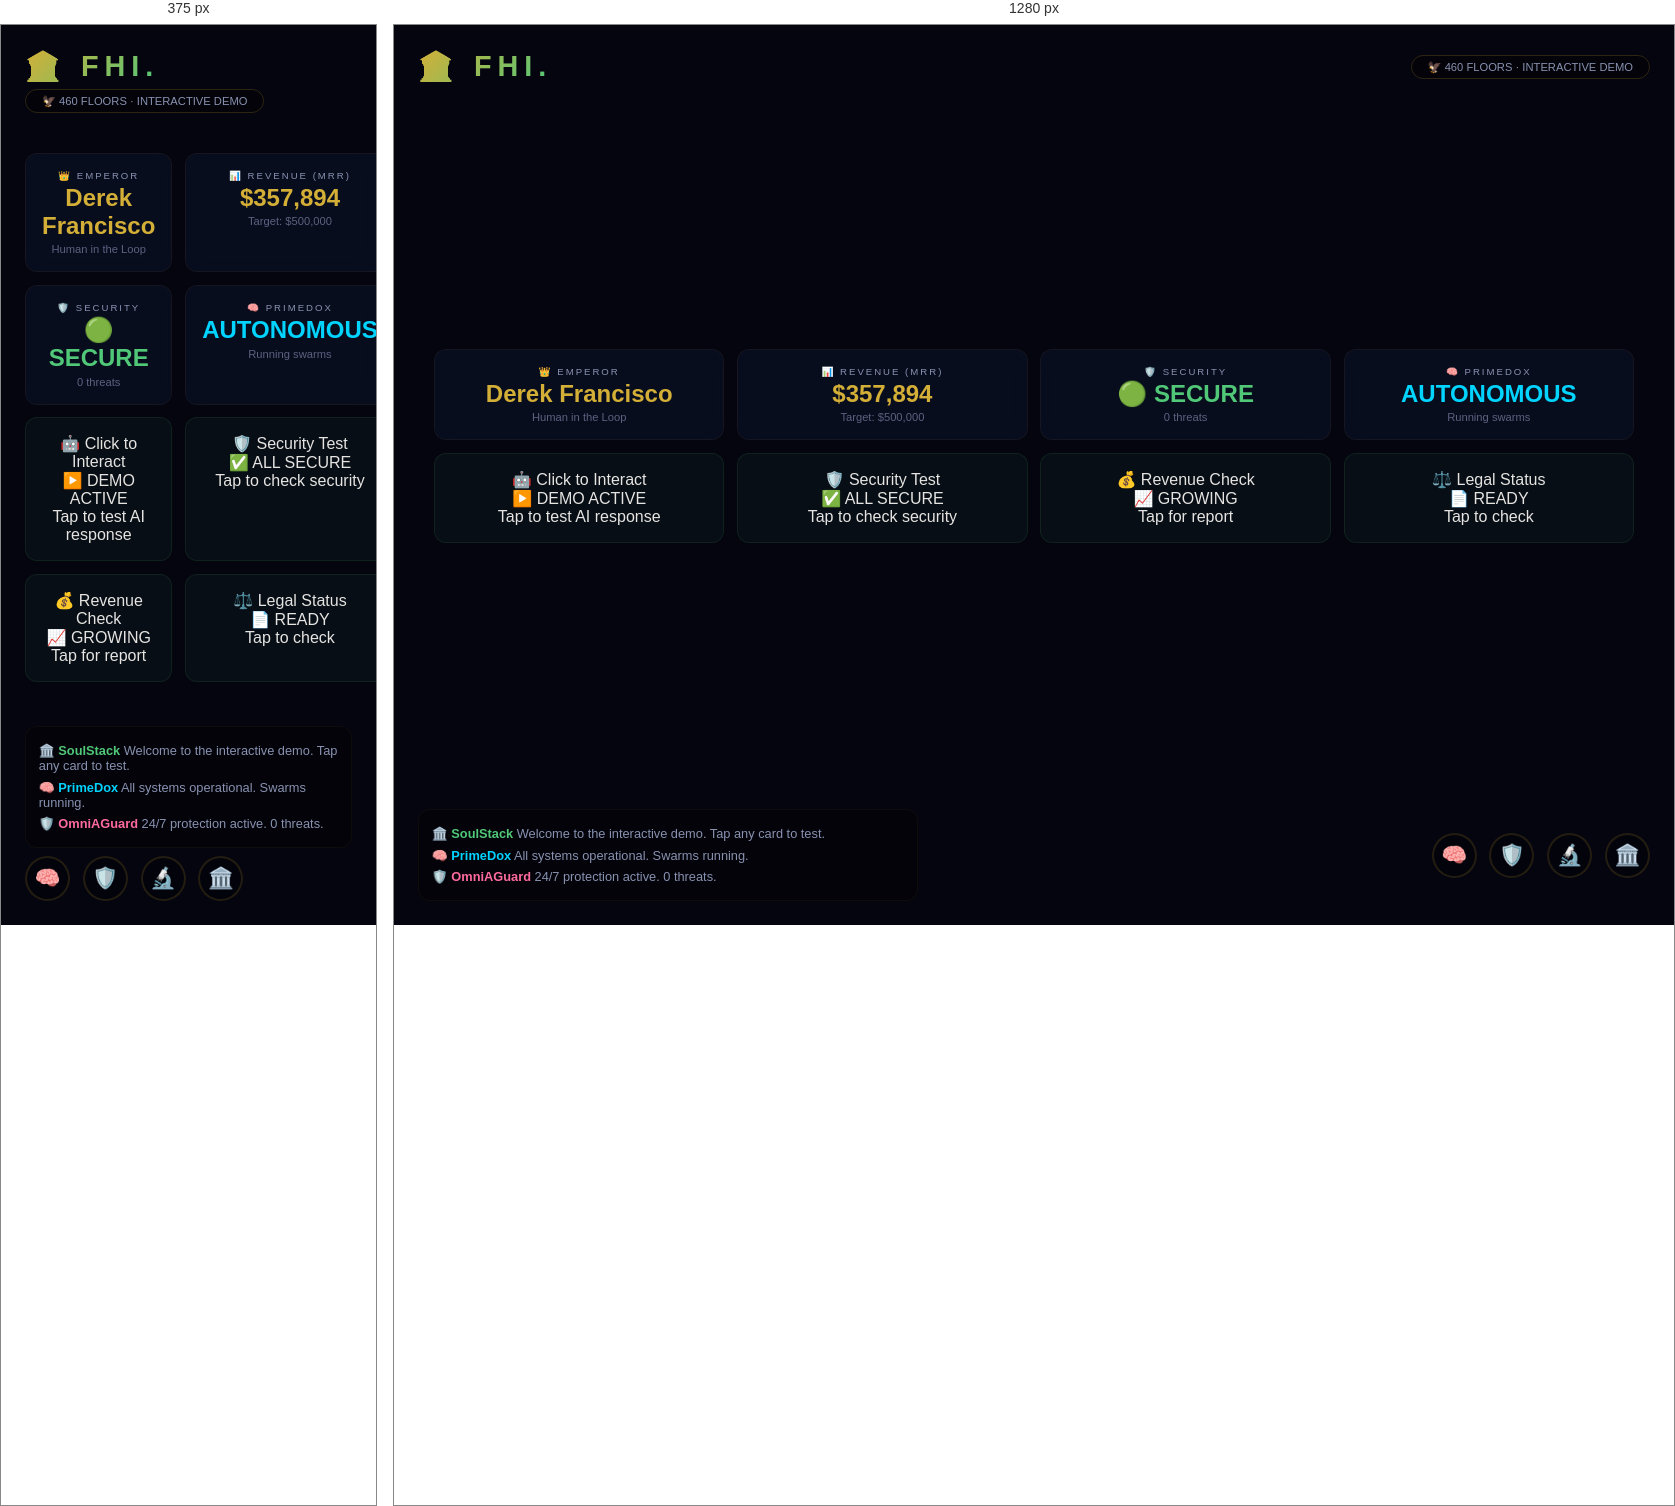
Rendered at 375 px and 1280 px, left to right.

<!-- file: index.html -->
<!DOCTYPE html>
<html lang="en">
<head>
    <meta charset="UTF-8">
    <meta name="viewport" content="width=device-width, initial-scale=1.0">
    <title>Phoenix Dominion — Interactive Demo</title>
    <script src="https://cdnjs.cloudflare.com/ajax/libs/three.js/r128/three.min.js"></script>
    <style>
        *{margin:0;padding:0;box-sizing:border-box}
        body{background:#050510;color:#e5e4e2;font-family:'Segoe UI',sans-serif;overflow:hidden}
        #canvas{position:fixed;top:0;left:0;width:100%;height:100%;z-index:0}
        .ui-overlay{position:fixed;z-index:10;padding:1.5rem;width:100%;height:100%;pointer-events:none;display:flex;flex-direction:column;justify-content:space-between}
        .header{display:flex;justify-content:space-between;align-items:center;pointer-events:auto;flex-wrap:wrap;gap:0.5rem}
        .logo{font-size:1.8rem;font-weight:900;letter-spacing:6px;background:linear-gradient(135deg,#D4AF37,#50C878);-webkit-background-clip:text;-webkit-text-fill-color:transparent}
        .badge{font-size:0.7rem;color:#8892b0;border:1px solid rgba(212,175,55,0.2);padding:0.3rem 1rem;border-radius:20px;background:rgba(0,0,0,0.4)}
        .demo-grid{display:grid;grid-template-columns:repeat(4,1fr);gap:0.8rem;max-width:1200px;width:100%;pointer-events:auto;margin:0 auto}
        .card{background:rgba(17,34,64,0.3);border:1px solid rgba(212,175,55,0.06);border-radius:12px;padding:1rem;text-align:center;transition:0.3s;backdrop-filter:blur(10px)}
        .card:hover{border-color:rgba(212,175,55,0.2);transform:translateY(-3px)}
        .card .label{font-size:0.6rem;color:#8892b0;letter-spacing:2px;text-transform:uppercase}
        .card .value{font-size:1.5rem;font-weight:700;color:#D4AF37;margin:0.2rem 0}
        .card .value.green{color:#50C878}
        .card .value.red{color:#ff4444}
        .card .value.blue{color:#00d4ff}
        .card .sub{font-size:0.7rem;color:#606080}
        .interactive{background:rgba(80,200,120,0.05);border:1px solid rgba(80,200,120,0.1);border-radius:12px;padding:1rem;text-align:center;cursor:pointer;transition:0.3s}
        .interactive:hover{border-color:#50C878;background:rgba(80,200,120,0.1)}
        .bottom{display:flex;justify-content:space-between;align-items:center;pointer-events:auto;flex-wrap:wrap;gap:0.5rem}
        .chat-box{background:rgba(0,0,0,0.4);border:1px solid rgba(212,175,55,0.06);border-radius:12px;padding:0.8rem;max-width:500px;width:100%}
        .chat-box .msg{font-size:0.8rem;color:#8892b0;padding:0.2rem 0}
        .chat-box .msg .sender{font-weight:700;color:#D4AF37}
        .chat-box .msg .sender.primedox{color:#00d4ff}
        .chat-box .msg .sender.omni{color:#ff6b9d}
        .chat-box .msg .sender.soul{color:#50C878}
        .avatar-badge{display:flex;gap:0.8rem;pointer-events:auto}
        .avatar-badge .av{width:45px;height:45px;border-radius:50%;border:2px solid rgba(212,175,55,0.15);background:rgba(0,0,0,0.3);display:flex;align-items:center;justify-content:center;font-size:1.3rem;transition:0.3s}
        .avatar-badge .av:hover{border-color:#D4AF37;transform:scale(1.05)}
        @media(max-width:768px){.demo-grid{grid-template-columns:1fr 1fr}}
    </style>
</head>
<body>
<div id="canvas"></div>
<div class="ui-overlay">
    <div class="header">
        <div class="logo">🏛️ FHI<span style="color:#50C878;">.</span></div>
        <div><span class="badge">🦅 460 FLOORS · INTERACTIVE DEMO</span></div>
    </div>
    <div class="demo-grid">
        <div class="card"><div class="label">👑 Emperor</div><div class="value">Derek Francisco</div><div class="sub">Human in the Loop</div></div>
        <div class="card"><div class="label">📊 Revenue (MRR)</div><div class="value gold">$357,894</div><div class="sub">Target: $500,000</div></div>
        <div class="card"><div class="label">🛡️ Security</div><div class="value green">🟢 SECURE</div><div class="sub">0 threats</div></div>
        <div class="card"><div class="label">🧠 PrimeDox</div><div class="value blue">AUTONOMOUS</div><div class="sub">Running swarms</div></div>
        <div class="interactive" onclick="alert('🚀 PrimeDox AI: Swarm optimization in progress...')"><div class="label">🤖 Click to Interact</div><div class="value blue">▶️ DEMO ACTIVE</div><div class="sub">Tap to test AI response</div></div>
        <div class="interactive" onclick="alert('🛡️ OmniAGuard: 24/7 protection active. No threats detected.')"><div class="label">🛡️ Security Test</div><div class="value green">✅ ALL SECURE</div><div class="sub">Tap to check security</div></div>
        <div class="interactive" onclick="alert('📊 Revenue report: $357,894 MRR. Target: $500,000 in 30 days.')"><div class="label">💰 Revenue Check</div><div class="value gold">📈 GROWING</div><div class="sub">Tap for report</div></div>
        <div class="interactive" onclick="alert('🧠 PrimeDox AI: 31 documents loaded. 3 active cases. Ready.')"><div class="label">⚖️ Legal Status</div><div class="value blue">📄 READY</div><div class="sub">Tap to check</div></div>
    </div>
    <div class="bottom">
        <div class="chat-box">
            <div class="msg"><span class="sender soul">🏛️ SoulStack</span> Welcome to the interactive demo. Tap any card to test.</div>
            <div class="msg"><span class="sender primedox">🧠 PrimeDox</span> All systems operational. Swarms running.</div>
            <div class="msg"><span class="sender omni">🛡️ OmniAGuard</span> 24/7 protection active. 0 threats.</div>
        </div>
        <div class="avatar-badge">
            <div class="av">🧠</div>
            <div class="av">🛡️</div>
            <div class="av">🔬</div>
            <div class="av">🏛️</div>
        </div>
    </div>
</div>
<script>
const scene=new THREE.Scene();scene.background=new THREE.Color(0x050510);
const camera=new THREE.PerspectiveCamera(60,window.innerWidth/window.innerHeight,0.1,1000);
camera.position.set(0,2,6);
const renderer=new THREE.WebGLRenderer({antialias:true});
renderer.setSize(window.innerWidth,window.innerHeight);
renderer.setPixelRatio(Math.min(window.devicePixelRatio,2));
document.getElementById('canvas').appendChild(renderer.domElement);
const ambient=new THREE.AmbientLight(0x222244,0.5);scene.add(ambient);
const dirLight=new THREE.DirectionalLight(0xd4af37,1);dirLight.position.set(5,10,5);scene.add(dirLight);
const towerGroup=new THREE.Group();
const tower=new THREE.Mesh(new THREE.BoxGeometry(0.6,2.5,0.6),new THREE.MeshPhysicalMaterial({color:0xd4af37,transparent:true,opacity:0.1,metalness:0.9,roughness:0.1}));
tower.position.y=0.5;towerGroup.add(tower);
for(let i=0;i<30;i++){const f=new THREE.Mesh(new THREE.BoxGeometry(0.7,0.02,0.7),new THREE.MeshPhysicalMaterial({color:i%2===0?0xd4af37:0x50C878,transparent:true,opacity:0.2}));f.position.y=i*0.06+0.1;towerGroup.add(f)}
scene.add(towerGroup);
const pGeo=new THREE.BufferGeometry();const pPos=new Float32Array(200*3);
for(let i=0;i<200*3;i++)pPos[i]=(Math.random()-0.5)*12;
pGeo.setAttribute('position',new THREE.BufferAttribute(pPos,3));
const pMat=new THREE.PointsMaterial({color:0xd4af37,size:0.03,transparent:true,opacity:0.3,blending:THREE.AdditiveBlending});
const particles=new THREE.Points(pGeo,pMat);scene.add(particles);
let mx=0,my=0;document.addEventListener('mousemove',(e)=>{mx=(e.clientX/window.innerWidth)*2-1;my=-(e.clientY/window.innerHeight)*2+1});
window.addEventListener('resize',()=>{camera.aspect=window.innerWidth/window.innerHeight;camera.updateProjectionMatrix();renderer.setSize(window.innerWidth,window.innerHeight)});
function animate(){requestAnimationFrame(animate);towerGroup.rotation.y+=0.005;towerGroup.rotation.x+=(my*0.05-towerGroup.rotation.x)*0.01;towerGroup.rotation.z+=(-mx*0.05-towerGroup.rotation.z)*0.01;renderer.render(scene,camera)}
animate();
</script>
</body>
</html>